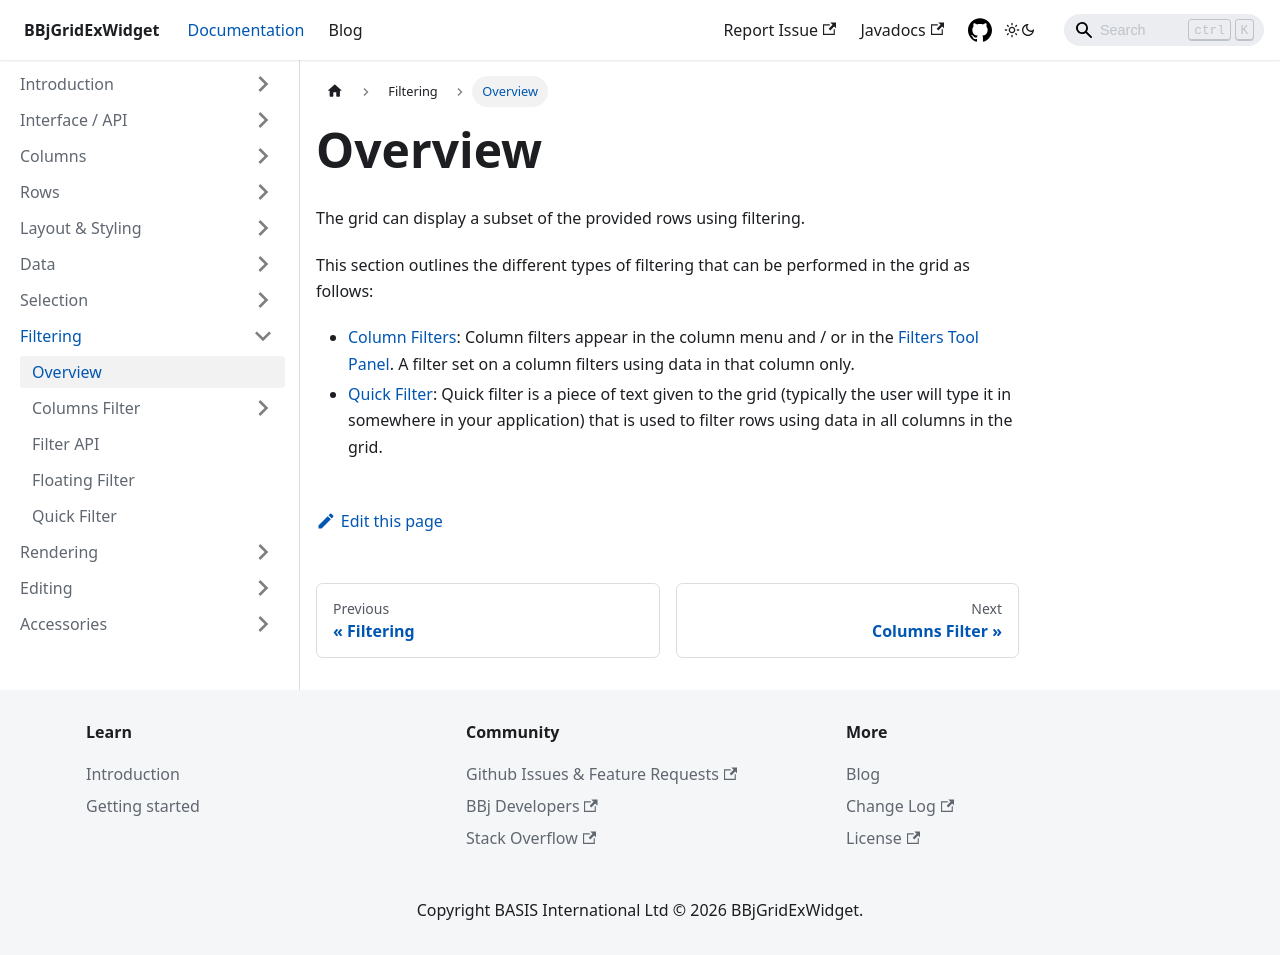

repository: BBj-Plugins/BBjGridExWidget · page: docs/filtering/overview.html · generator: docusaurus

---
sidebar_position: 1
title: Overview
---

The grid can display a subset of the provided rows using filtering.

This section outlines the different types of filtering that can be performed in the grid as follows:

* [Column Filters](./columns-filter/overview): Column filters appear in the column menu and / or in the [Filters Tool Panel](../accessories/toolpanels/filters-tool-panel). A filter set on a column filters using data in that column only.
* [Quick Filter](./quick-filter): Quick filter is a piece of text given to the grid (typically the user will type it in somewhere in your application) that is used to filter rows using data in all columns in the grid.
